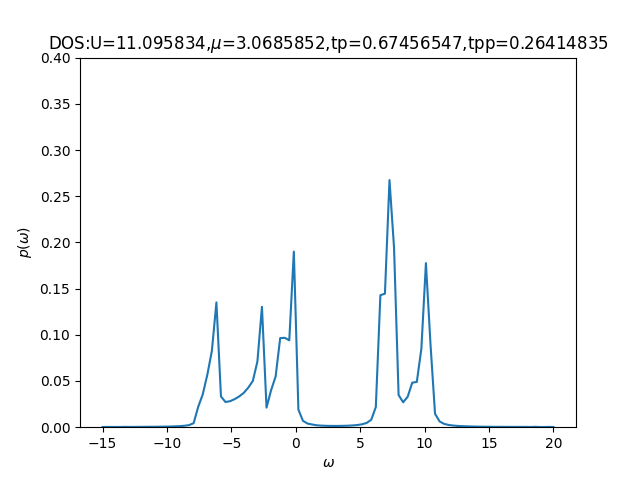

Data behind this chart, as committed beside it:
-15	0.00021482	0.00046073
-14.65	0.000293	0.0005178
-14.29	0.000235	0.0005914
-13.94	0.0002638	0.0006751
-13.59	0.0002553	0.0007868
-13.23	0.0003831	0.0009345
-12.88	0.0002718	0.001133
-12.53	0.0003255	0.001419
-12.17	0.0003581	0.001842
-11.82	0.0003914	0.002553
-11.46	0.0004413	0.00385
-11.11	0.0004509	0.006865
-10.76	0.0005086	0.01719
-10.4	0.0005874	0.1396
-10.05	0.0006403	0.1625
-9.697	0.000773	0.07748
-9.343	0.0009504	0.04812
-8.99	0.001162	0.04531
-8.636	0.001555	0.03176
-8.283	0.002269	0.02678
-7.929	0.004346	0.03998
-7.576	0.022	0.2176
-7.222	0.03554	0.2459
-6.869	0.05664	0.1502
-6.515	0.08241	0.1222
-6.162	0.135	0.01792
-5.808	0.0332	0.007363
-5.455	0.02723	0.004367
-5.101	0.02816	0.003031
-4.747	0.03035	0.002311
-4.394	0.03328	0.001885
-4.04	0.03716	0.001624
-3.687	0.04282	0.001467
-3.333	0.05009	0.001385
-2.98	0.07111	0.001366
-2.626	0.1303	0.001409
-2.273	0.02119	0.001525
-1.919	0.03997	0.001744
-1.566	0.05482	0.002148
-1.212	0.09641	0.003086
-0.8586	0.09674	0.004186
-0.505	0.09403	0.007693
-0.1515	0.19	0.02387
0.202	0.01908	0.2042
0.5556	0.006911	0.09209
0.9091	0.003922	0.0853
1.263	0.002961	0.1142
1.616	0.002071	0.04849
1.97	0.001705	0.03641
2.323	0.001503	0.02348
2.677	0.001399	0.1323
3.03	0.001365	0.06626
3.384	0.001393	0.04878
3.737	0.001484	0.04183
4.091	0.001654	0.03652
4.444	0.001934	0.03281
4.798	0.002391	0.03
5.152	0.003172	0.02792
5.505	0.004649	0.02736
5.859	0.008101	0.03661
6.212	0.02182	0.1335
... 39 more rows
